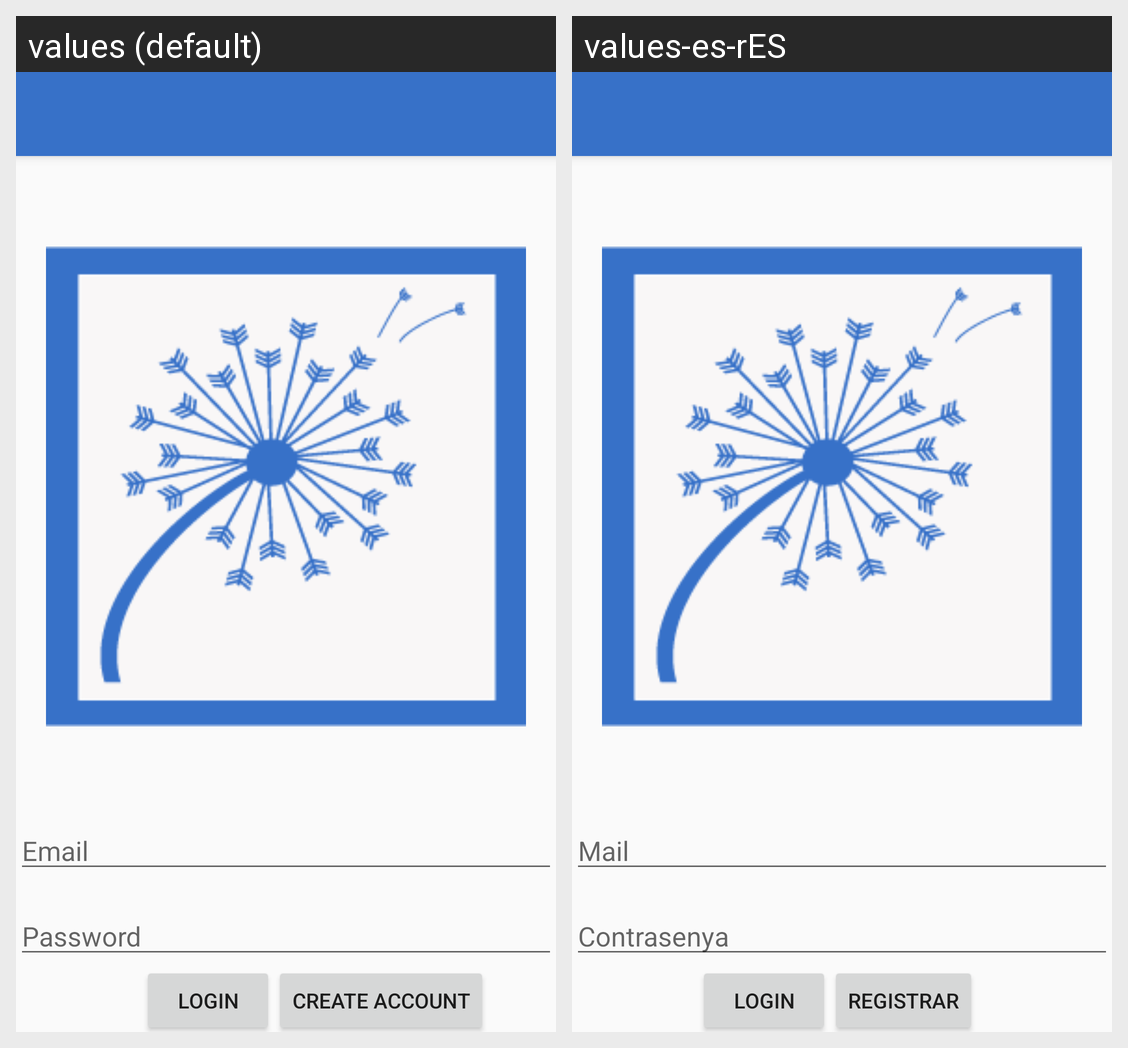

Here is an Android app screen in its default locale and in the app's own translations. Write out the translated-string differences for the strings that appear on this screen.
Android screen res/layout/activity_login.xml rendered under 2 locales, left to right: values (default), values-es-rES. Device: Nexus 5 (rendered at 1080×1920; each locale shown at half size, 540×960, under a caption strip naming it); theme AppTheme.
Strings drawn on this screen, with the default value and each locale's value (text and hints the layout hard-codes, and strings that could not be matched under every locale, appear in the picture but are not listed):

login_email
  values: Email
  values-es-rES: Mail

login_password
  values: Password
  values-es-rES: Contrasenya

login_button
  values: Login
  values-es-rES: Login

signup_button
  values: Create Account
  values-es-rES: Registrar
